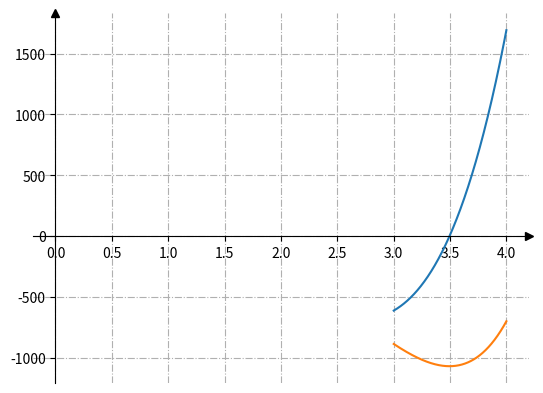

Here is the Python script that generated this plot:
import matplotlib.pyplot as plt
from sympy import diff, symbols


fig, ax = plt.subplots()


# Перемістимо лівий і нижній стовпчики до x = 0 і y = 0 відповідно
ax.spines[["left", "bottom"]].set_position(("data", 0))


# Сховати верхню та праву лінію
ax.spines[["top", "right"]].set_visible(False)


# Намалюємо стрілки (як чорні трикутники: ">k"/"^k") на кінцях осей
# Також вимкнемо відсікання (clip_on=False) стрілок
ax.plot(1, 0, ">k", transform=ax.get_yaxis_transform(), clip_on=False)
ax.plot(0, 1, "^k", transform=ax.get_xaxis_transform(), clip_on=False)


# Додамо проміжні лінії
ax.grid(True, linestyle='-.')


# Сформуємо ряд значень x. 100 елементів від -2 до 2.



x, y = symbols('x y')
# Задаємо функцію
fx = x**6+2*x**5-30*x**4+16*x**3-12*x**2+x+3
# Обраховуємо похідну функції
dx = diff((fx))
k = []
n = []
l = []


for i in range(1000):
    j = ((i)*0.001)+3 # Задаємо інтервал - починаючи від 3 - тисячу разів по одній тисячній - буде 1, тому перебір буде йти до 4.
    k.append(j)
    n.append(dx.subs(x,j))
    l.append(fx.subs(x,j))



ax.plot(k,n)
ax.plot(k,l)



# Запускаємо малювання графіка
plt.show()
